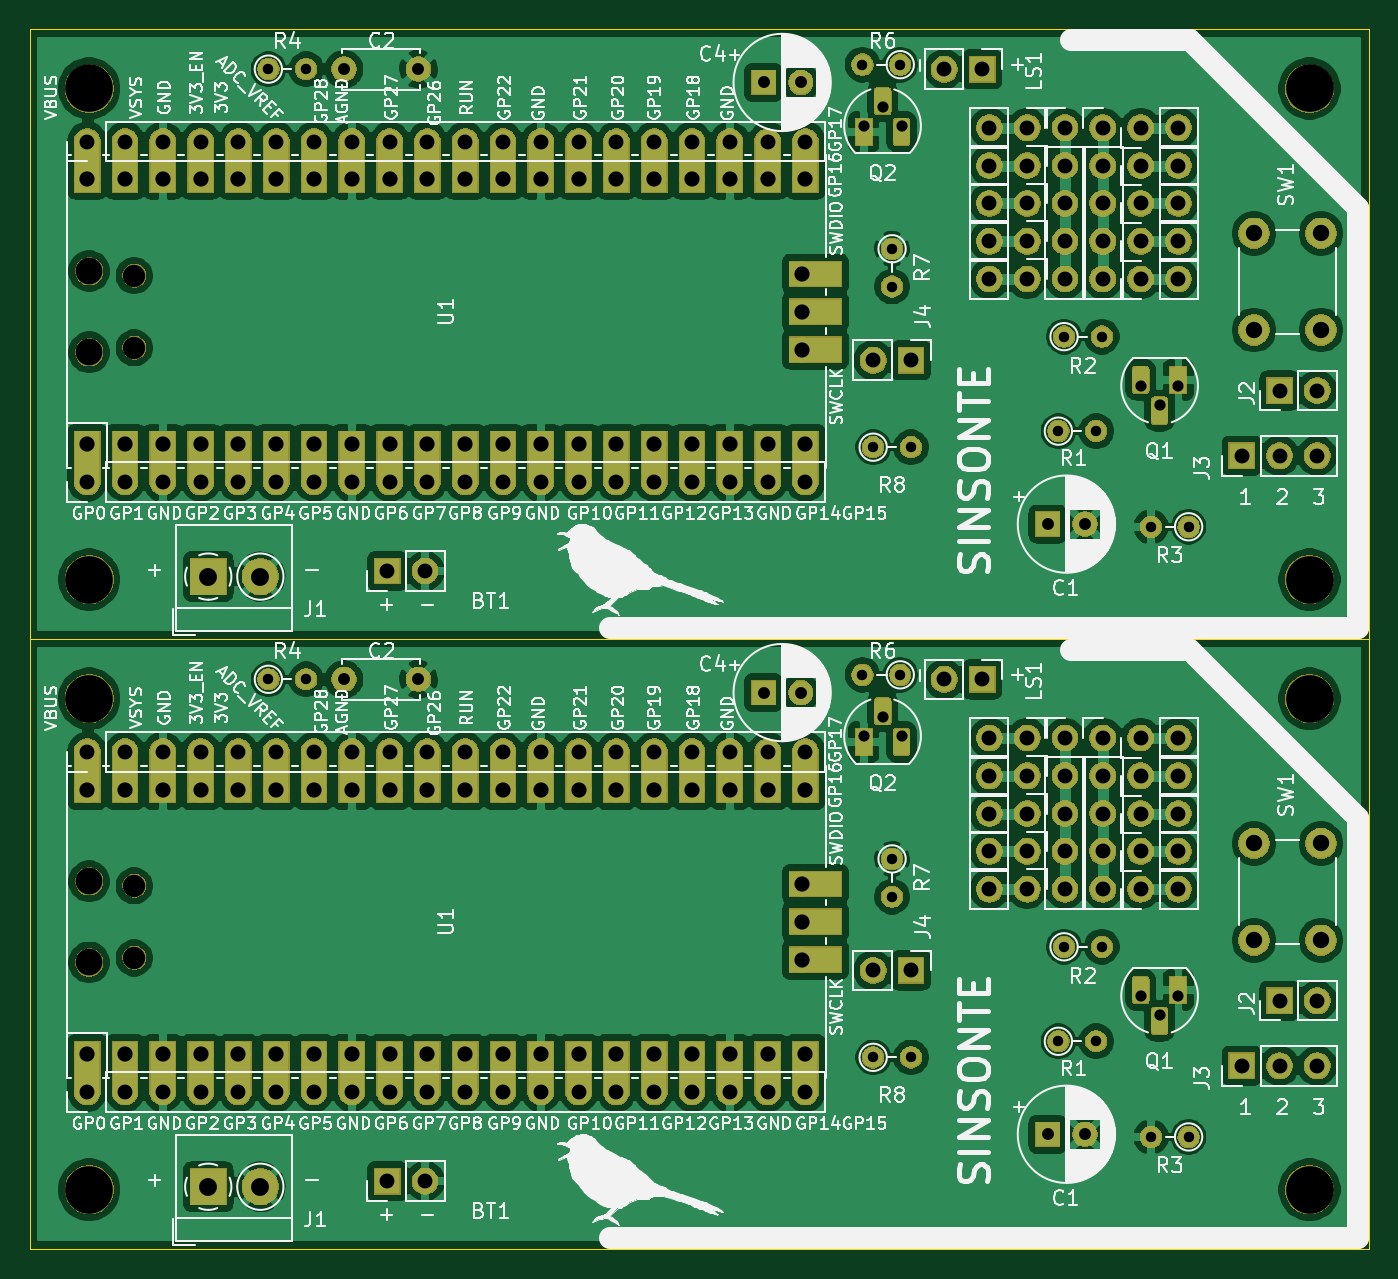
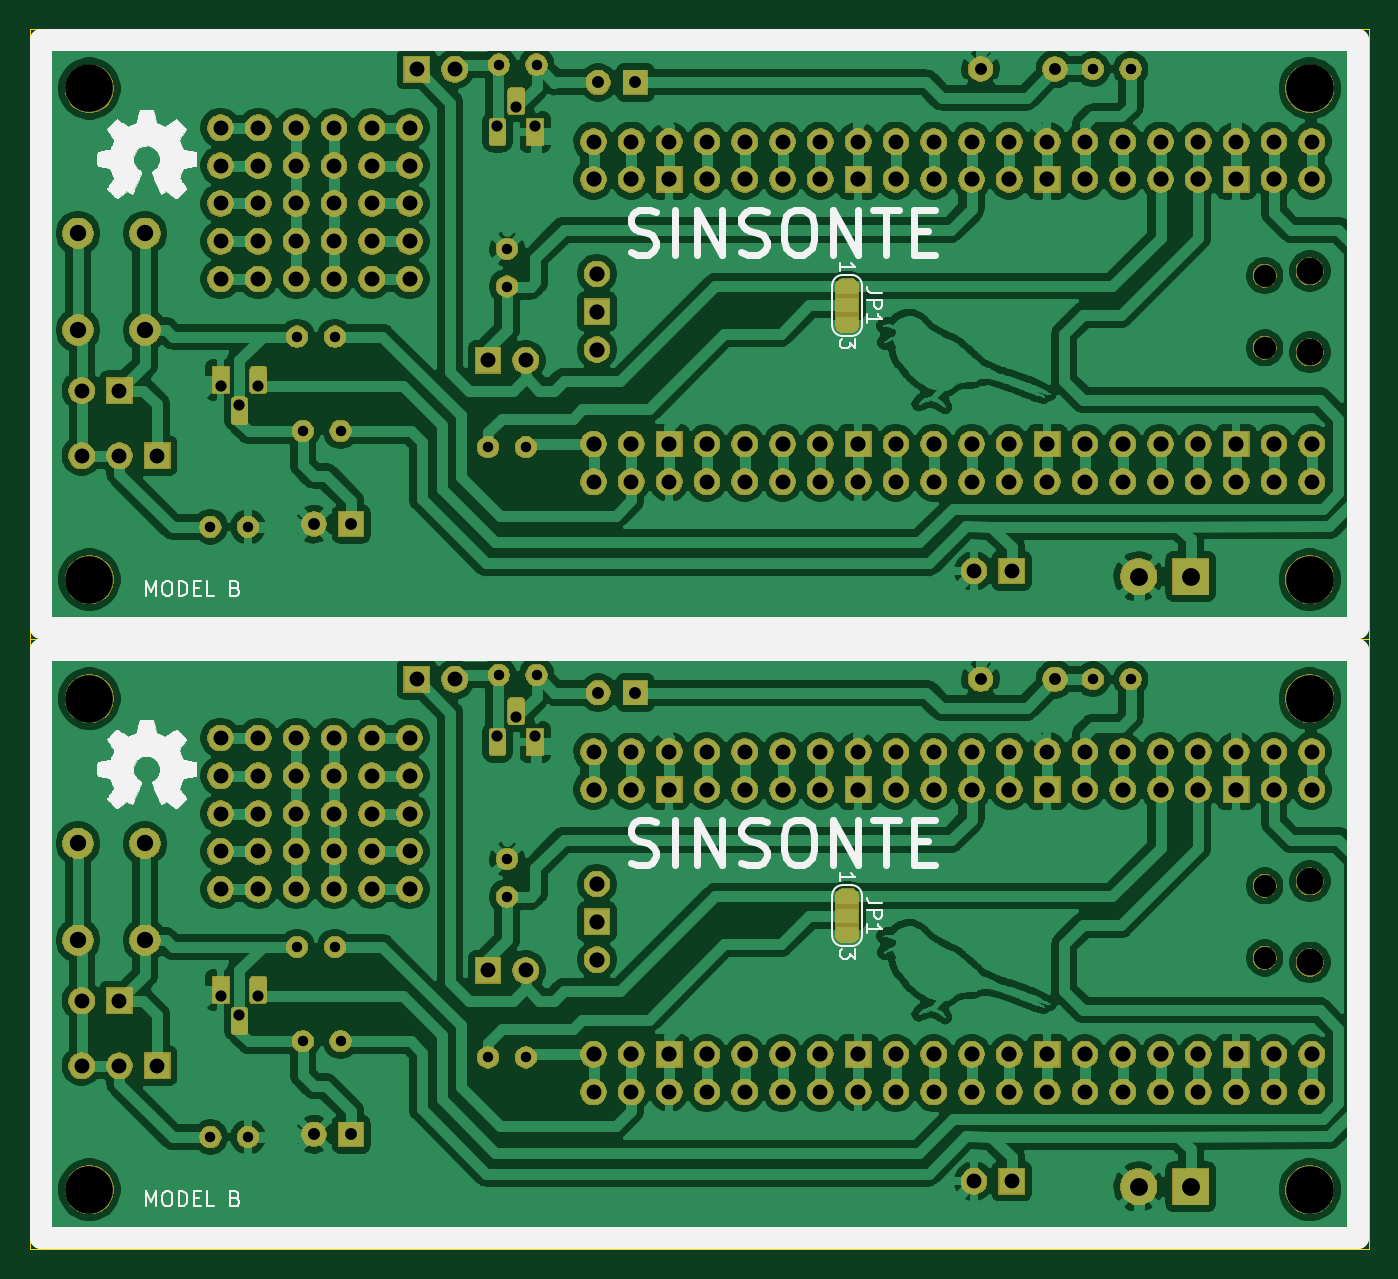
Circuit board: 9 layer files. Board 90.0 x 82.0 mm.
- bottom_copper: SINSONTE_MODEL_B_PANEL-B_Cu.gbr (461337 bytes)
- bottom_mask: SINSONTE_MODEL_B_PANEL-B_Mask.gbr (297310 bytes)
- bottom_silk: SINSONTE_MODEL_B_PANEL-B_SilkS.gbr (45897 bytes)
- outline: SINSONTE_MODEL_B_PANEL-Edge_Cuts.gbr (897 bytes)
- top_copper: SINSONTE_MODEL_B_PANEL-F_Cu.gbr (354794 bytes)
- top_mask: SINSONTE_MODEL_B_PANEL-F_Mask.gbr (204841 bytes)
- top_silk: SINSONTE_MODEL_B_PANEL-F_SilkS.gbr (213219 bytes)
- drill: SINSONTE_MODEL_B_PANEL-NPTH.drl (617 bytes)
- drill: SINSONTE_MODEL_B_PANEL-PTH.drl (5827 bytes)

=== bottom_copper: SINSONTE_MODEL_B_PANEL-B_Cu.gbr (461337 bytes, source omitted) ===
=== bottom_mask: SINSONTE_MODEL_B_PANEL-B_Mask.gbr (297310 bytes, source omitted) ===
=== bottom_silk: SINSONTE_MODEL_B_PANEL-B_SilkS.gbr (45897 bytes, source omitted) ===
=== outline: SINSONTE_MODEL_B_PANEL-Edge_Cuts.gbr ===
G04 #@! TF.GenerationSoftware,KiCad,Pcbnew,5.1.5+dfsg1-2build2*
G04 #@! TF.CreationDate,2021-11-10T18:08:46-05:00*
G04 #@! TF.ProjectId,,58585858-[number-redacted]-[number-redacted],rev?*
G04 #@! TF.SameCoordinates,Original*
G04 #@! TF.FileFunction,Profile,NP*
%FSLAX46Y46*%
G04 Gerber Fmt 4.6, Leading zero omitted, Abs format (unit mm)*
G04 Created by KiCad (PCBNEW 5.1.5+dfsg1-2build2) date 2021-11-10 18:08:46*
%MOMM*%
%LPD*%
G04 APERTURE LIST*
%ADD10C,0.050000*%
G04 APERTURE END LIST*
D10*
X109563000Y-96041900D02*
X109563000Y-137041900D01*
X109563000Y-96041900D02*
X199563000Y-96041900D01*
X109563000Y-137041900D02*
X199563000Y-137041900D01*
X199563000Y-96041900D02*
X199563000Y-137041900D01*
X199563000Y-55041900D02*
X199563000Y-96041900D01*
X109563000Y-96041900D02*
X199563000Y-96041900D01*
X109563000Y-55041900D02*
X199563000Y-55041900D01*
X109563000Y-55041900D02*
X109563000Y-96041900D01*
M02*

=== top_copper: SINSONTE_MODEL_B_PANEL-F_Cu.gbr (354794 bytes, source omitted) ===
=== top_mask: SINSONTE_MODEL_B_PANEL-F_Mask.gbr (204841 bytes, source omitted) ===
=== top_silk: SINSONTE_MODEL_B_PANEL-F_SilkS.gbr (213219 bytes, source omitted) ===
=== drill: SINSONTE_MODEL_B_PANEL-NPTH.drl ===
M48
; DRILL file {KiCad 5.1.5+dfsg1-2build2} date mié 10 nov 2021 18:08:40
; FORMAT={-:-/ absolute / metric / decimal}
; #@! TF.CreationDate,2021-11-10T18:08:40-05:00
; #@! TF.GenerationSoftware,Kicad,Pcbnew,5.1.5+dfsg1-2build2
; #@! TF.FileFunction,NonPlated,1,2,NPTH
FMAT,2
METRIC
T1C1.500
T2C1.800
T3C3.200
%
G90
G05
T1
X116.593Y-112.617
X116.593Y-117.467
X116.593Y-71.617
X116.593Y-76.467
T2
X113.563Y-112.317
X113.563Y-117.767
X113.563Y-71.317
X113.563Y-76.767
T3
X113.563Y-133.042
X195.563Y-100.042
X113.563Y-100.042
X195.563Y-133.042
X113.563Y-59.042
X113.563Y-92.042
X195.563Y-59.042
X195.563Y-92.042
T0
M30

=== drill: SINSONTE_MODEL_B_PANEL-PTH.drl ===
M48
; DRILL file {KiCad 5.1.5+dfsg1-2build2} date mié 10 nov 2021 18:08:40
; FORMAT={-:-/ absolute / metric / decimal}
; #@! TF.CreationDate,2021-11-10T18:08:40-05:00
; #@! TF.GenerationSoftware,Kicad,Pcbnew,5.1.5+dfsg1-2build2
; #@! TF.FileFunction,Plated,1,2,PTH
FMAT,2
METRIC
T1C0.700
T2C0.750
T3C0.800
T4C1.000
T5C1.020
T6C1.100
T7C1.200
%
G90
G05
T1
X187.439Y-88.494
X167.513Y-69.812
X167.513Y-72.352
X179.07Y-75.717
X181.61Y-75.717
X165.523Y-98.442
X168.063Y-98.442
X165.523Y-57.442
X168.063Y-57.442
X178.689Y-82.067
X181.229Y-82.067
X166.243Y-83.147
X168.783Y-83.147
X179.07Y-116.717
X181.61Y-116.717
X166.243Y-124.147
X168.783Y-124.147
X184.899Y-88.494
X167.513Y-110.812
X167.513Y-113.352
X125.603Y-57.742
X128.143Y-57.742
X184.899Y-129.494
X187.439Y-129.494
X178.689Y-123.067
X181.229Y-123.067
X125.603Y-98.742
X128.143Y-98.742
T2
X184.213Y-79.019
X185.483Y-80.289
X186.754Y-79.019
X165.608Y-61.557
X166.878Y-60.287
X168.148Y-61.557
X184.213Y-120.019
X185.483Y-121.289
X186.754Y-120.019
X165.608Y-102.557
X166.878Y-101.287
X168.148Y-102.557
T3
X158.877Y-99.636
X161.377Y-99.636
X130.683Y-57.742
X135.683Y-57.742
X130.683Y-98.742
X135.683Y-98.742
X177.978Y-88.316
X180.478Y-88.316
X158.877Y-58.636
X161.377Y-58.636
X177.978Y-129.316
X180.478Y-129.316
T4
X113.433Y-126.472
X115.973Y-126.472
X118.513Y-126.472
X121.053Y-126.472
X123.593Y-126.472
X126.133Y-126.472
X128.673Y-126.472
X131.213Y-126.472
X133.753Y-126.472
X136.293Y-126.472
X138.833Y-126.472
X141.373Y-126.472
X143.913Y-126.472
X146.453Y-126.472
X148.993Y-126.472
X151.533Y-126.472
X154.073Y-126.472
X156.613Y-126.472
X159.153Y-126.472
X161.693Y-126.472
X184.213Y-105.224
X186.754Y-105.224
X174.053Y-107.764
X176.594Y-107.764
X113.433Y-103.612
X115.973Y-103.612
X118.513Y-103.612
X121.053Y-103.612
X123.593Y-103.612
X126.133Y-103.612
X128.673Y-103.612
X131.213Y-103.612
X133.753Y-103.612
X136.293Y-103.612
X138.833Y-103.612
X141.373Y-103.612
X143.913Y-103.612
X146.453Y-103.612
X148.993Y-103.612
X151.533Y-103.612
X154.073Y-103.612
X156.613Y-103.612
X159.153Y-103.612
X161.693Y-103.612
X174.053Y-71.844
X176.594Y-71.844
X179.133Y-61.684
X179.133Y-64.224
X179.133Y-66.764
X179.133Y-69.304
X179.133Y-71.844
X179.133Y-102.684
X179.133Y-105.224
X179.133Y-107.764
X179.133Y-110.304
X179.133Y-112.844
X174.053Y-66.764
X176.594Y-66.764
X171.023Y-57.747
X173.563Y-57.747
X171.023Y-98.747
X173.563Y-98.747
X184.213Y-110.304
X186.754Y-110.304
X166.243Y-77.305
X168.783Y-77.305
X184.213Y-64.224
X186.754Y-64.224
X184.213Y-112.844
X186.754Y-112.844
X174.053Y-112.844
X176.594Y-112.844
X191.008Y-83.718
X193.548Y-83.718
X196.088Y-83.718
X133.591Y-91.465
X136.131Y-91.465
X193.548Y-79.337
X196.088Y-79.337
X174.053Y-64.224
X176.594Y-64.224
X113.433Y-85.472
X115.973Y-85.472
X118.513Y-85.472
X121.053Y-85.472
X123.593Y-85.472
X126.133Y-85.472
X128.673Y-85.472
X131.213Y-85.472
X133.753Y-85.472
X136.293Y-85.472
X138.833Y-85.472
X141.373Y-85.472
X143.913Y-85.472
X146.453Y-85.472
X148.993Y-85.472
X151.533Y-85.472
X154.073Y-85.472
X156.613Y-85.472
X159.153Y-85.472
X161.693Y-85.472
X184.213Y-61.684
X186.754Y-61.684
X181.673Y-61.684
X181.673Y-64.224
X181.673Y-66.764
X181.673Y-69.304
X181.673Y-71.844
X174.053Y-110.304
X176.594Y-110.304
X133.591Y-132.465
X136.131Y-132.465
X191.008Y-124.718
X193.548Y-124.718
X196.088Y-124.718
X184.213Y-66.764
X186.754Y-66.764
X174.053Y-105.224
X176.594Y-105.224
X184.213Y-71.844
X186.754Y-71.844
X113.433Y-62.612
X115.973Y-62.612
X118.513Y-62.612
X121.053Y-62.612
X123.593Y-62.612
X126.133Y-62.612
X128.673Y-62.612
X131.213Y-62.612
X133.753Y-62.612
X136.293Y-62.612
X138.833Y-62.612
X141.373Y-62.612
X143.913Y-62.612
X146.453Y-62.612
X148.993Y-62.612
X151.533Y-62.612
X154.073Y-62.612
X156.613Y-62.612
X159.153Y-62.612
X161.693Y-62.612
X193.548Y-120.337
X196.088Y-120.337
X166.243Y-118.305
X168.783Y-118.305
X174.053Y-61.684
X176.594Y-61.684
X184.213Y-107.764
X186.754Y-107.764
X174.053Y-102.684
X176.594Y-102.684
X184.213Y-102.684
X186.754Y-102.684
X174.053Y-69.304
X176.594Y-69.304
X184.213Y-69.304
X186.754Y-69.304
X181.673Y-102.684
X181.673Y-105.224
X181.673Y-107.764
X181.673Y-110.304
X181.673Y-112.844
T5
X113.433Y-106.152
X113.433Y-123.932
X115.973Y-106.152
X115.973Y-123.932
X118.513Y-106.152
X118.513Y-123.932
X121.053Y-106.152
X121.053Y-123.932
X123.593Y-106.152
X123.593Y-123.932
X126.133Y-106.152
X126.133Y-123.932
X128.673Y-106.152
X128.673Y-123.932
X131.213Y-106.152
X131.213Y-123.932
X133.753Y-106.152
X133.753Y-123.932
X136.293Y-106.152
X136.293Y-123.932
X138.833Y-106.152
X138.833Y-123.932
X141.373Y-106.152
X141.373Y-123.932
X143.913Y-106.152
X143.913Y-123.932
X146.453Y-106.152
X146.453Y-123.932
X148.993Y-106.152
X148.993Y-123.932
X151.533Y-106.152
X151.533Y-123.932
X154.073Y-106.152
X154.073Y-123.932
X156.613Y-106.152
X156.613Y-123.932
X159.153Y-106.152
X159.153Y-123.932
X161.463Y-112.502
X161.463Y-115.042
X161.463Y-117.582
X161.693Y-106.152
X161.693Y-123.932
X113.433Y-65.152
X113.433Y-82.932
X115.973Y-65.152
X115.973Y-82.932
X118.513Y-65.152
X118.513Y-82.932
X121.053Y-65.152
X121.053Y-82.932
X123.593Y-65.152
X123.593Y-82.932
X126.133Y-65.152
X126.133Y-82.932
X128.673Y-65.152
X128.673Y-82.932
X131.213Y-65.152
X131.213Y-82.932
X133.753Y-65.152
X133.753Y-82.932
X136.293Y-65.152
X136.293Y-82.932
X138.833Y-65.152
X138.833Y-82.932
X141.373Y-65.152
X141.373Y-82.932
X143.913Y-65.152
X143.913Y-82.932
X146.453Y-65.152
X146.453Y-82.932
X148.993Y-65.152
X148.993Y-82.932
X151.533Y-65.152
X151.533Y-82.932
X154.073Y-65.152
X154.073Y-82.932
X156.613Y-65.152
X156.613Y-82.932
X159.153Y-65.152
X159.153Y-82.932
X161.463Y-71.502
X161.463Y-74.042
X161.463Y-76.582
X161.693Y-65.152
X161.693Y-82.932
T6
X191.833Y-68.773
X191.833Y-75.273
X196.333Y-68.773
X196.333Y-75.273
X191.833Y-109.773
X191.833Y-116.273
X196.333Y-109.773
X196.333Y-116.273
T7
X121.563Y-91.842
X125.063Y-91.842
X121.563Y-132.842
X125.063Y-132.842
T0
M30

